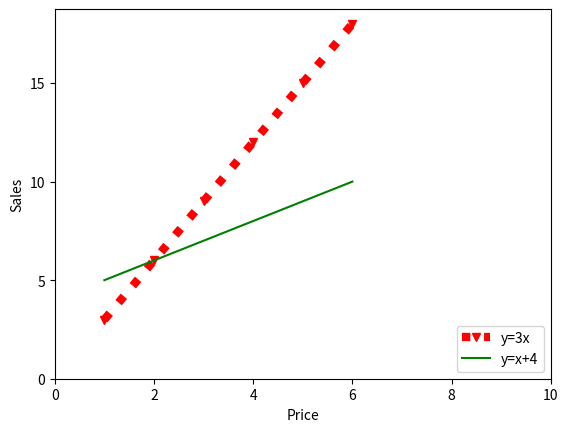

Here is the Python script that generated this plot:
import matplotlib.pyplot as plt

# 线性图

x = [1, 2, 3, 4, 5, 6]
y = [i * 3 for i in x]  # 列表推导式
y2 = [i + 4 for i in x]
# y = [2, 5, 8, 9, 11, 30]
plt.plot(x, y, marker='v', color='red', linewidth=6, linestyle=':', label='y=3x')  # lineWidth 线条的粗细
plt.plot(x, y2, color='green', label='y=x+4')
plt.xlabel('Price')  # x坐标轴的名
plt.ylabel('Sales')  # y坐标轴的名
plt.legend(loc='lower right')  # 显示设置的label  显示线的名

plt.xlim(0, 10)  # 设置x轴的取值范围
# plt.xticks()  # 显示x的刻度
plt.yticks([0, 5, 10, 15], ['0', '5', '10', '15'])
plt.show()
